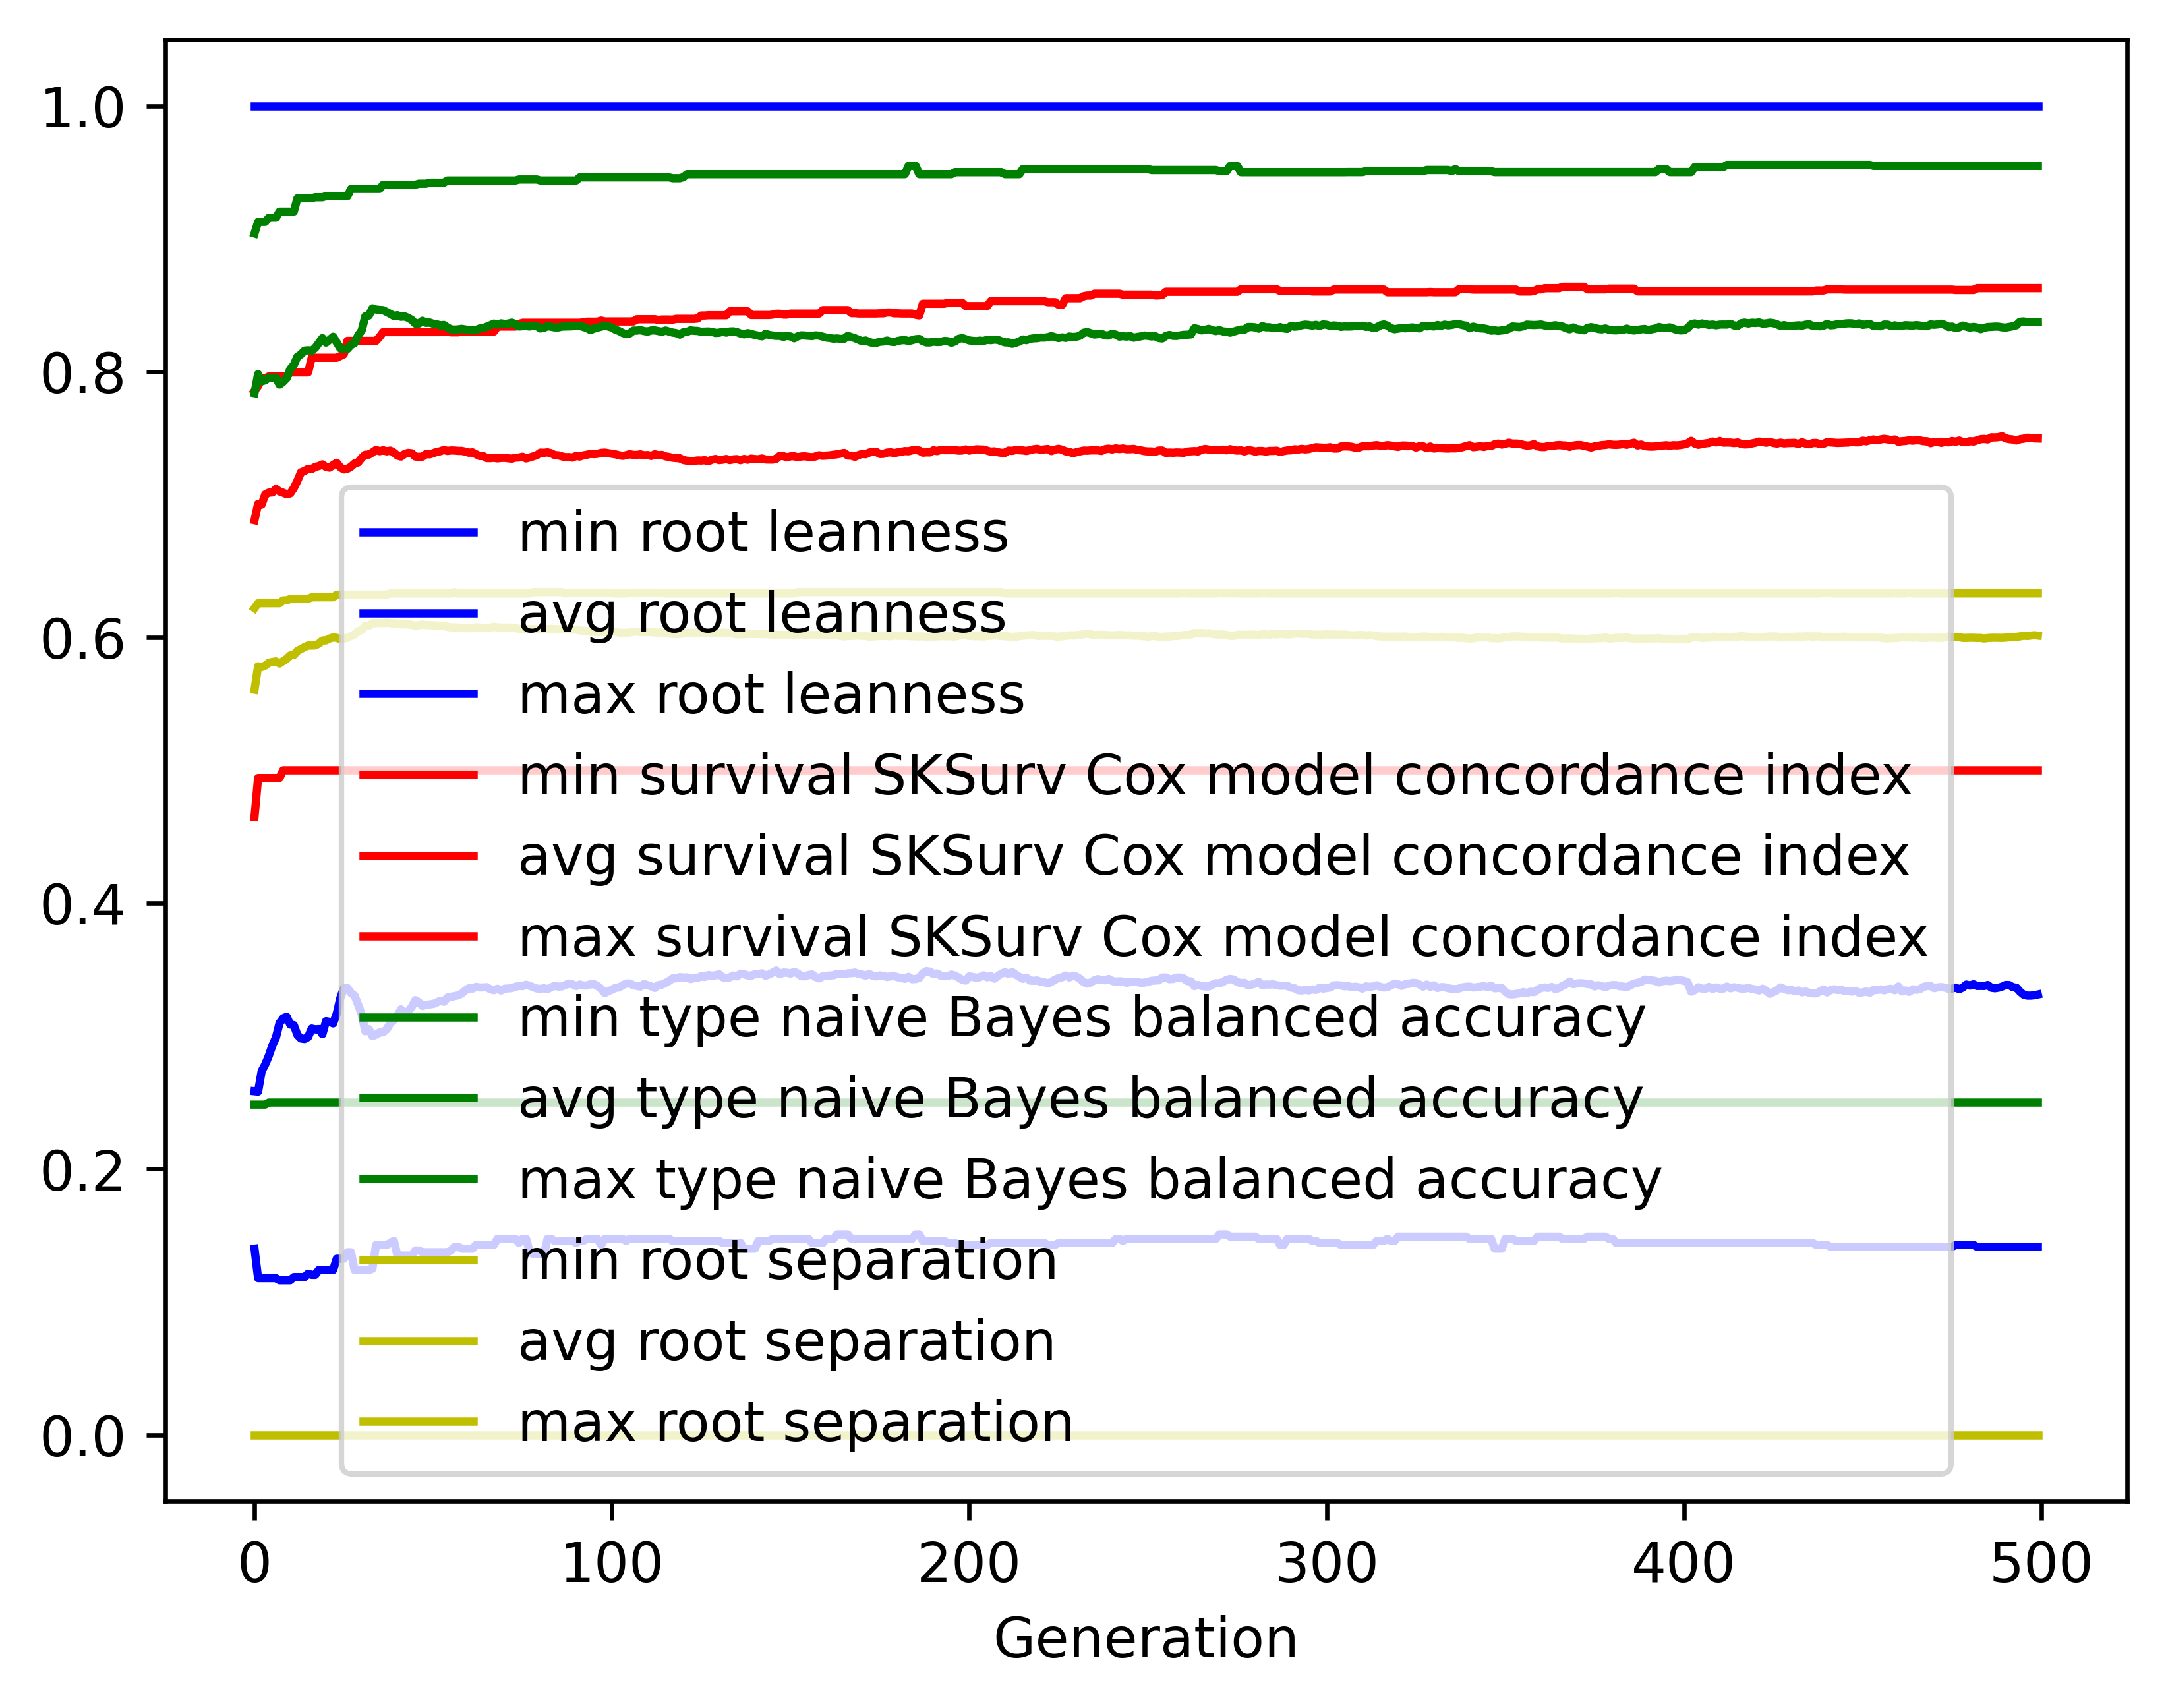

Source data for this figure (header and first rows):
gen, evals, gen_feats, explored, root leanness_min, root leanness_avg, root leanness_max, root leanness_std, survival SKSurv Cox model concordance in…, survival SKSurv Cox model concordance in…, survival SKSurv Cox model concordance in…, survival SKSurv Cox model concordance in…, type naive Bayes balanced accuracy_min, type naive Bayes balanced accuracy_avg, type naive Bayes balanced accuracy_max, type naive Bayes balanced accuracy_std, root separation_min, root separation_avg, root separation_max, root separation_std
0, 500, 490, 490, 0.14, 0.2585, 1.0, 0.1701, 0.4649, 0.6882, 0.7854, 0.05835, 0.2485, 0.7838, 0.904, 0.1379, 0.0, 0.5606, 0.622, 0.102
1, 513, 715, 722, 0.1179, 0.2582, 1.0, 0.1282, 0.4942, 0.7005, 0.7892, 0.05226, 0.2485, 0.7981, 0.9127, 0.1104, 0.0, 0.5782, 0.6257, 0.04511
2, 500, 735, 919, 0.1179, 0.2736, 1.0, 0.1396, 0.4942, 0.6999, 0.7949, 0.05664, 0.2485, 0.7927, 0.9127, 0.1208, 0.0, 0.5777, 0.6257, 0.04926
3, 500, 765, 1125, 0.1179, 0.2787, 1.0, 0.1406, 0.4942, 0.7076, 0.7949, 0.05594, 0.2485, 0.7935, 0.9127, 0.1207, 0.0, 0.5788, 0.6257, 0.04916
4, 500, 800, 1336, 0.1179, 0.2852, 1.0, 0.1358, 0.4942, 0.709, 0.7964, 0.05252, 0.25, 0.7955, 0.9157, 0.113, 0.0, 0.5809, 0.6257, 0.04469
5, 500, 842, 1538, 0.1179, 0.2929, 1.0, 0.1335, 0.4942, 0.7091, 0.7964, 0.05147, 0.25, 0.7951, 0.9158, 0.1098, 0.0, 0.5815, 0.6257, 0.04339
6, 500, 838, 1732, 0.1179, 0.299, 1.0, 0.135, 0.4942, 0.7118, 0.7964, 0.05197, 0.25, 0.7956, 0.9158, 0.1088, 0.0, 0.582, 0.6257, 0.04376
7, 500, 829, 1930, 0.1162, 0.3097, 1.0, 0.1418, 0.4942, 0.7098, 0.7964, 0.05407, 0.25, 0.7903, 0.9204, 0.1151, 0.0, 0.5803, 0.6257, 0.04536
8, 500, 831, 2080, 0.1162, 0.3134, 1.0, 0.1439, 0.5, 0.7089, 0.7964, 0.05459, 0.25, 0.7923, 0.9204, 0.1174, 0.0, 0.5821, 0.6279, 0.0472
9, 500, 841, 2253, 0.1162, 0.3146, 1.0, 0.1442, 0.5, 0.7077, 0.7964, 0.05509, 0.25, 0.795, 0.9204, 0.1183, 0.0, 0.5839, 0.6279, 0.04796
10, 500, 846, 2401, 0.1162, 0.3087, 1.0, 0.1441, 0.5, 0.7084, 0.7994, 0.05765, 0.25, 0.8019, 0.9204, 0.1155, 0.0, 0.5865, 0.6289, 0.04794
11, 500, 860, 2550, 0.1187, 0.3083, 1.0, 0.1431, 0.5, 0.7123, 0.7994, 0.05703, 0.25, 0.805, 0.9204, 0.1121, 0.0, 0.5867, 0.6289, 0.04731
12, 500, 884, 2692, 0.1187, 0.3009, 1.0, 0.1416, 0.5, 0.7178, 0.7994, 0.05457, 0.25, 0.8112, 0.9304, 0.1105, 0.0, 0.5898, 0.6289, 0.04651
13, 500, 870, 2821, 0.1187, 0.2982, 1.0, 0.1457, 0.5, 0.7242, 0.7994, 0.05433, 0.25, 0.8129, 0.9304, 0.1127, 0.0, 0.5912, 0.6289, 0.04635
14, 500, 847, 2942, 0.1187, 0.2978, 1.0, 0.146, 0.5, 0.7253, 0.7994, 0.05399, 0.25, 0.8158, 0.9304, 0.1079, 0.0, 0.5927, 0.629, 0.04438
15, 500, 834, 3051, 0.1213, 0.2992, 1.0, 0.146, 0.5, 0.7268, 0.7994, 0.05249, 0.25, 0.816, 0.9304, 0.1081, 0.0, 0.5939, 0.629, 0.04463
16, 500, 850, 3153, 0.1204, 0.3057, 1.0, 0.1476, 0.5, 0.7267, 0.8104, 0.05325, 0.25, 0.8155, 0.9304, 0.1114, 0.0, 0.5938, 0.6302, 0.0453
17, 500, 858, 3262, 0.1204, 0.305, 1.0, 0.1478, 0.5, 0.7283, 0.8104, 0.05387, 0.25, 0.8179, 0.9312, 0.1114, 0.0, 0.594, 0.6302, 0.04515
18, 500, 867, 3357, 0.124, 0.3053, 1.0, 0.1478, 0.5, 0.7289, 0.8104, 0.0542, 0.25, 0.8215, 0.9312, 0.1086, 0.0, 0.5953, 0.6302, 0.04452
19, 500, 860, 3455, 0.124, 0.3014, 1.0, 0.1484, 0.5, 0.7302, 0.8104, 0.05436, 0.25, 0.8252, 0.9312, 0.1082, 0.0, 0.5977, 0.6302, 0.04447
20, 500, 882, 3550, 0.124, 0.3112, 1.0, 0.146, 0.5, 0.7283, 0.8104, 0.05353, 0.25, 0.8218, 0.932, 0.1067, 0.0, 0.5977, 0.6302, 0.04428
21, 500, 862, 3639, 0.124, 0.3107, 1.0, 0.1489, 0.5, 0.7277, 0.8104, 0.05411, 0.25, 0.8239, 0.932, 0.1073, 0.0, 0.5991, 0.6302, 0.04438
22, 500, 869, 3709, 0.124, 0.3096, 1.0, 0.1466, 0.5, 0.7297, 0.8104, 0.05292, 0.25, 0.8263, 0.932, 0.1061, 0.0, 0.6, 0.6302, 0.04428
23, 500, 849, 3797, 0.1325, 0.3168, 1.0, 0.1472, 0.5, 0.7314, 0.8104, 0.05424, 0.25, 0.822, 0.932, 0.1069, 0.0, 0.5997, 0.6321, 0.04477
24, 500, 880, 3879, 0.1325, 0.3284, 1.0, 0.1455, 0.5, 0.728, 0.8117, 0.05457, 0.25, 0.8175, 0.932, 0.1071, 0.0, 0.5986, 0.6321, 0.04492
25, 500, 869, 3969, 0.1325, 0.3362, 1.0, 0.1459, 0.5, 0.7264, 0.813, 0.05575, 0.25, 0.8171, 0.932, 0.107, 0.0, 0.5991, 0.6321, 0.04491
26, 500, 886, 4052, 0.1374, 0.3362, 1.0, 0.1475, 0.5, 0.7269, 0.8231, 0.05723, 0.25, 0.817, 0.932, 0.1079, 0.0, 0.5997, 0.6321, 0.04521
27, 500, 896, 4123, 0.1374, 0.3323, 1.0, 0.1493, 0.5, 0.7285, 0.8231, 0.05739, 0.25, 0.82, 0.9375, 0.1087, 0.0, 0.6011, 0.6321, 0.04543
28, 500, 873, 4194, 0.124, 0.3304, 1.0, 0.1477, 0.5, 0.7309, 0.8231, 0.05754, 0.25, 0.8215, 0.9375, 0.1082, 0.0, 0.6023, 0.6321, 0.04517
29, 500, 880, 4263, 0.124, 0.3236, 1.0, 0.1457, 0.5, 0.7316, 0.8231, 0.05687, 0.25, 0.8272, 0.9375, 0.1058, 0.0, 0.6047, 0.6321, 0.04468
30, 500, 891, 4314, 0.124, 0.3161, 1.0, 0.1444, 0.5, 0.7351, 0.8231, 0.05724, 0.25, 0.8309, 0.9375, 0.1022, 0.0, 0.6055, 0.6321, 0.04397
31, 500, 895, 4376, 0.124, 0.3036, 1.0, 0.1384, 0.5, 0.7375, 0.8231, 0.05506, 0.25, 0.8417, 0.9375, 0.0927, 0.0, 0.6089, 0.6321, 0.04165
32, 500, 900, 4441, 0.124, 0.3052, 1.0, 0.1373, 0.5, 0.7375, 0.8231, 0.05408, 0.25, 0.8422, 0.9375, 0.09322, 0.0, 0.6086, 0.6321, 0.04174
33, 500, 877, 4498, 0.125, 0.3, 1.0, 0.1297, 0.5, 0.7392, 0.8231, 0.05158, 0.25, 0.8476, 0.9375, 0.08651, 0.0, 0.6108, 0.6321, 0.04005
34, 500, 912, 4555, 0.1429, 0.3011, 1.0, 0.1306, 0.5, 0.7411, 0.8231, 0.05156, 0.25, 0.8467, 0.9375, 0.0867, 0.0, 0.6108, 0.6321, 0.04021
35, 500, 904, 4608, 0.1429, 0.3028, 1.0, 0.1311, 0.5, 0.7401, 0.8261, 0.05174, 0.25, 0.8464, 0.9375, 0.08704, 0.0, 0.6109, 0.6321, 0.04032
36, 500, 898, 4652, 0.1429, 0.3029, 1.0, 0.1322, 0.5, 0.7408, 0.8297, 0.0521, 0.25, 0.8462, 0.9406, 0.08948, 0.0, 0.6107, 0.6321, 0.04164
37, 500, 890, 4699, 0.1429, 0.3051, 1.0, 0.1331, 0.5, 0.74, 0.8297, 0.05264, 0.25, 0.8448, 0.9406, 0.08993, 0.0, 0.611, 0.6321, 0.04174
38, 500, 895, 4744, 0.1443, 0.3097, 1.0, 0.1316, 0.5, 0.7406, 0.8297, 0.05337, 0.25, 0.8434, 0.9406, 0.08946, 0.0, 0.6107, 0.6331, 0.04173
39, 500, 888, 4784, 0.1459, 0.3121, 1.0, 0.1323, 0.5, 0.7391, 0.8297, 0.05382, 0.25, 0.8419, 0.9406, 0.09028, 0.0, 0.6105, 0.6331, 0.04187
40, 500, 939, 4830, 0.1348, 0.3155, 1.0, 0.1322, 0.5, 0.7368, 0.8297, 0.05399, 0.25, 0.8425, 0.9406, 0.09117, 0.0, 0.6106, 0.6331, 0.04208
41, 500, 895, 4869, 0.1348, 0.3201, 1.0, 0.1317, 0.5, 0.7361, 0.8297, 0.05427, 0.25, 0.8413, 0.9406, 0.09238, 0.0, 0.6099, 0.6331, 0.04261
42, 500, 880, 4907, 0.1348, 0.3166, 1.0, 0.1304, 0.5, 0.738, 0.8297, 0.05355, 0.25, 0.8416, 0.9406, 0.09228, 0.0, 0.6099, 0.6331, 0.04265
43, 500, 897, 4955, 0.1348, 0.3184, 1.0, 0.1303, 0.5, 0.7389, 0.8297, 0.05374, 0.25, 0.8405, 0.9406, 0.09212, 0.0, 0.6099, 0.6331, 0.04262
44, 500, 937, 4996, 0.1348, 0.3219, 1.0, 0.1294, 0.5, 0.7385, 0.8297, 0.05397, 0.25, 0.8389, 0.9406, 0.09212, 0.0, 0.6095, 0.6331, 0.04264
45, 500, 937, 5035, 0.1387, 0.327, 1.0, 0.1291, 0.5, 0.7361, 0.8297, 0.05534, 0.25, 0.8361, 0.9406, 0.09245, 0.0, 0.6087, 0.6331, 0.04319
46, 500, 899, 5078, 0.1387, 0.3254, 1.0, 0.1299, 0.5, 0.7359, 0.8297, 0.05716, 0.25, 0.8362, 0.9414, 0.09242, 0.0, 0.6093, 0.6331, 0.04306
47, 500, 922, 5121, 0.1374, 0.3226, 1.0, 0.1305, 0.5, 0.736, 0.8297, 0.05809, 0.25, 0.8383, 0.9414, 0.09242, 0.0, 0.6096, 0.6331, 0.04313
48, 500, 883, 5154, 0.1374, 0.3235, 1.0, 0.1306, 0.5, 0.738, 0.8297, 0.05764, 0.25, 0.8367, 0.9414, 0.09233, 0.0, 0.6093, 0.6331, 0.04324
49, 500, 925, 5189, 0.1374, 0.3238, 1.0, 0.1307, 0.5, 0.7378, 0.8297, 0.05774, 0.25, 0.837, 0.9422, 0.09283, 0.0, 0.6092, 0.6331, 0.04334
50, 500, 913, 5214, 0.1374, 0.3242, 1.0, 0.1315, 0.5, 0.7386, 0.8297, 0.05789, 0.25, 0.836, 0.9422, 0.09263, 0.0, 0.6091, 0.6331, 0.04284
51, 500, 869, 5230, 0.1374, 0.3253, 1.0, 0.131, 0.5, 0.7396, 0.8297, 0.0574, 0.25, 0.8357, 0.9422, 0.09242, 0.0, 0.6089, 0.6331, 0.04279
52, 500, 898, 5260, 0.1374, 0.3265, 1.0, 0.131, 0.5, 0.7401, 0.8297, 0.05711, 0.25, 0.8347, 0.9422, 0.09223, 0.0, 0.6088, 0.6331, 0.04279
53, 500, 904, 5279, 0.1374, 0.3259, 1.0, 0.1286, 0.5, 0.7411, 0.8302, 0.0563, 0.25, 0.8351, 0.9422, 0.09182, 0.0, 0.609, 0.6331, 0.04279
54, 500, 886, 5301, 0.1374, 0.329, 1.0, 0.1293, 0.5, 0.7403, 0.8302, 0.05662, 0.25, 0.8332, 0.9438, 0.09508, 0.0, 0.608, 0.6331, 0.04433
55, 500, 874, 5322, 0.1387, 0.3295, 1.0, 0.1299, 0.5, 0.7407, 0.8296, 0.05696, 0.25, 0.8317, 0.9438, 0.09531, 0.0, 0.6075, 0.6331, 0.04455
56, 500, 904, 5341, 0.1414, 0.3301, 1.0, 0.1298, 0.5, 0.7406, 0.8296, 0.05651, 0.25, 0.8316, 0.9438, 0.09545, 0.0, 0.6075, 0.6341, 0.04459
57, 500, 888, 5361, 0.1414, 0.3306, 1.0, 0.1302, 0.5, 0.7404, 0.8296, 0.0571, 0.25, 0.8318, 0.9438, 0.09561, 0.0, 0.6074, 0.6331, 0.04455
58, 500, 875, 5374, 0.14, 0.332, 1.0, 0.1313, 0.5, 0.7403, 0.8301, 0.0579, 0.25, 0.8322, 0.9438, 0.09607, 0.0, 0.6072, 0.6331, 0.04446
59, 500, 870, 5390, 0.14, 0.3344, 1.0, 0.1305, 0.5, 0.7398, 0.8301, 0.05771, 0.25, 0.8317, 0.9438, 0.09593, 0.0, 0.6069, 0.6331, 0.04441
... 440 more rows
